Dataset: datasets (GitHub, ncwillis/Computer-Vision---Hand-Gesture-Recognition). Classes: fist, ok train, peace, rad, thumbs up, wave.

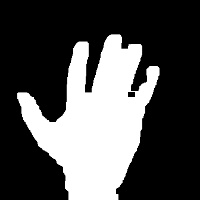
Label: wave

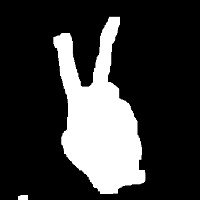
Label: peace

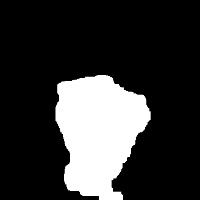
Label: fist

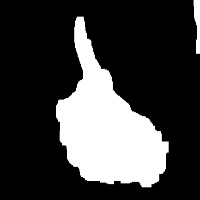
Label: thumbs up

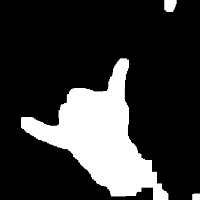
Label: rad

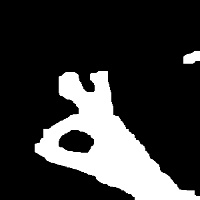
Label: ok train
